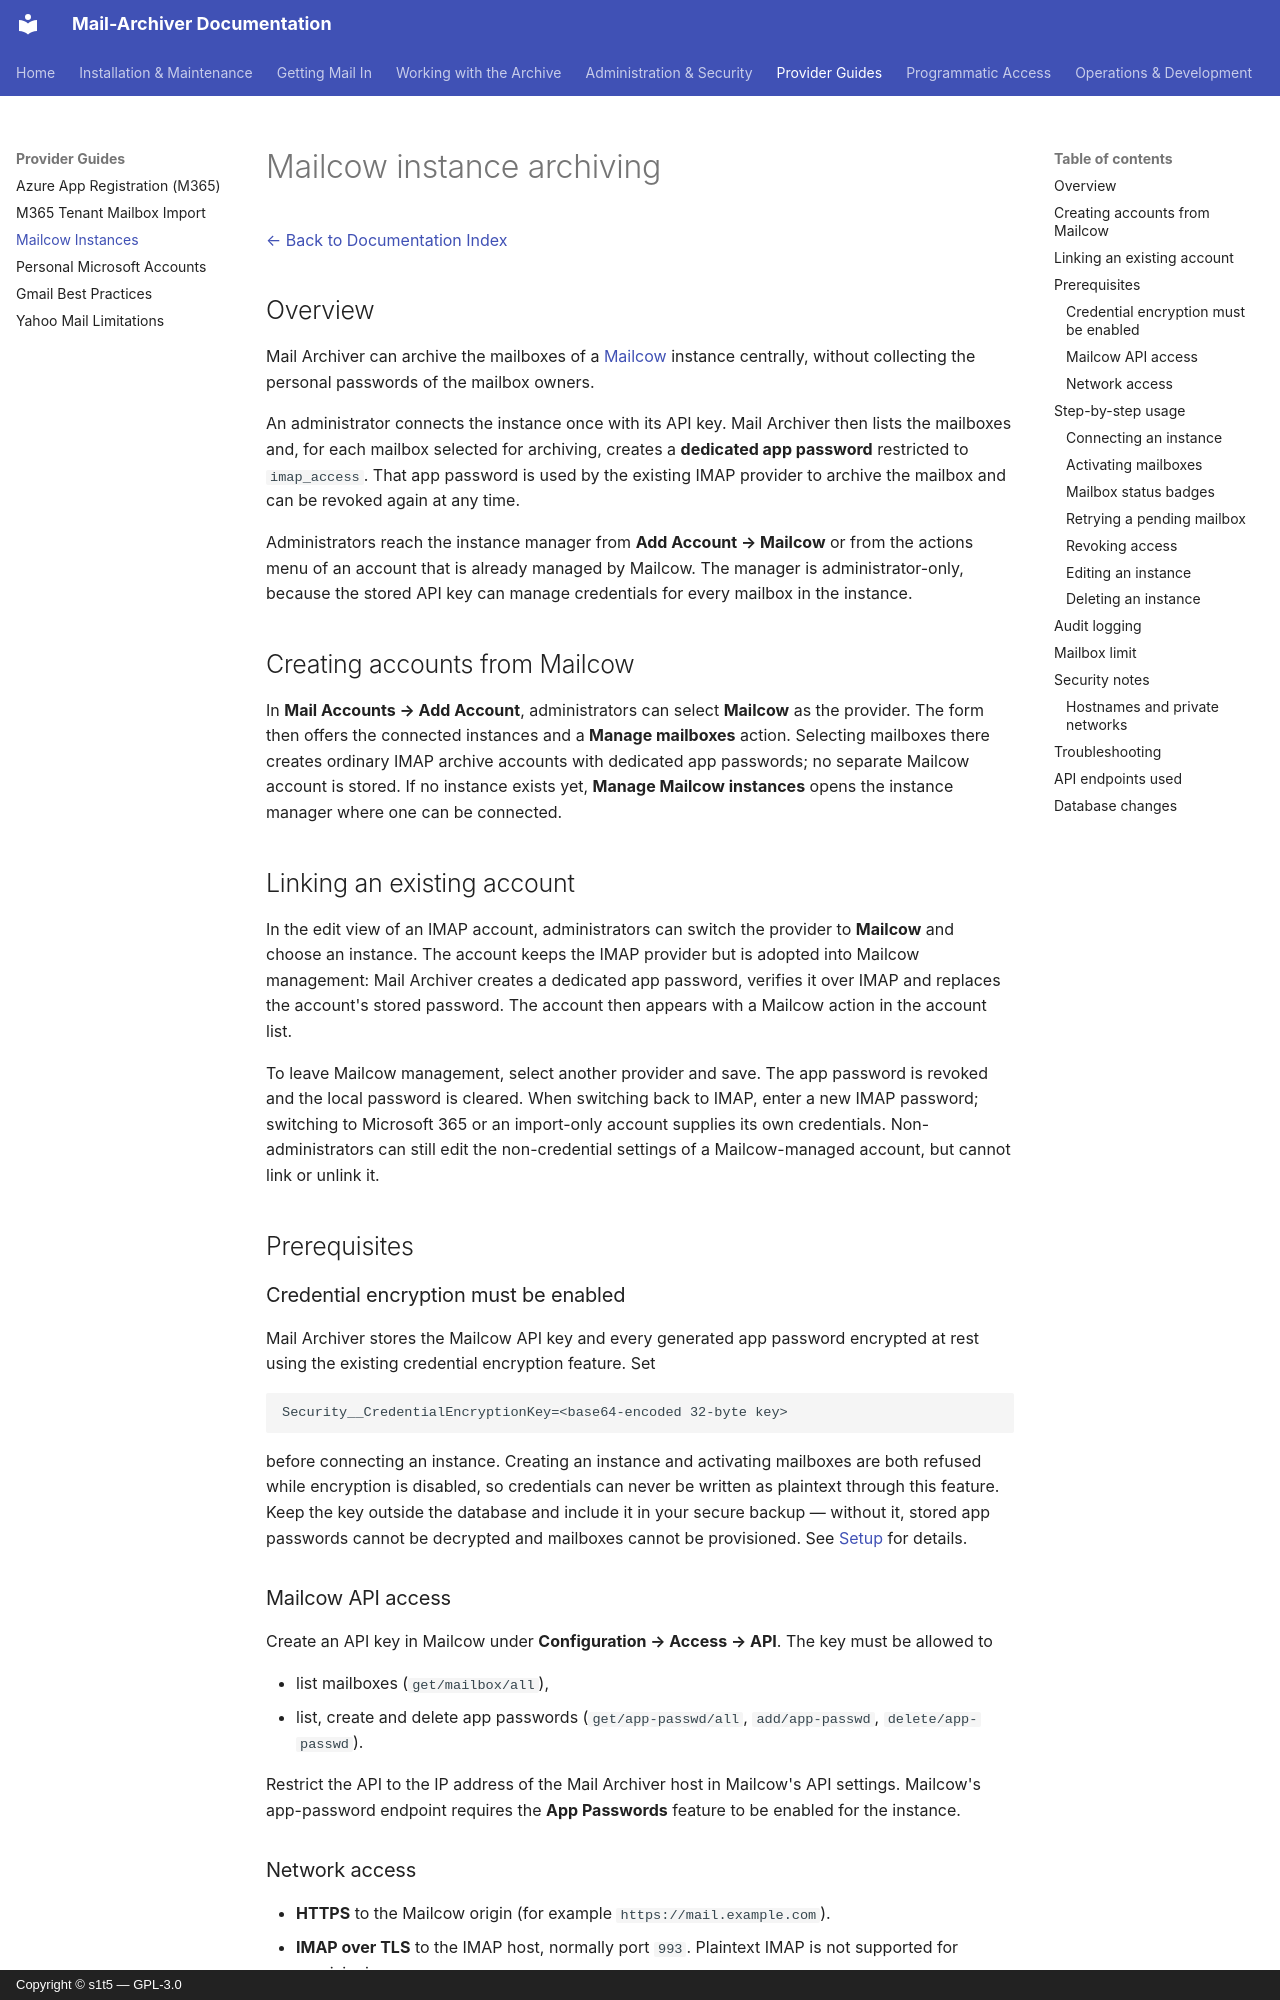

repository: s1t5/mail-archiver · page: Mailcow/index.html · generator: mkdocs · copyright: Copyright © s1t5 — GPL-3.0

# Mailcow instance archiving

[← Back to Documentation Index](index.md)

## Overview

Mail Archiver can archive the mailboxes of a [Mailcow](https://mailcow.email) instance
centrally, without collecting the personal passwords of the mailbox owners.

An administrator connects the instance once with its API key. Mail Archiver then lists
the mailboxes and, for each mailbox selected for archiving, creates a **dedicated app
password** restricted to `imap_access`. That app password is used by the existing IMAP
provider to archive the mailbox and can be revoked again at any time.

Administrators reach the instance manager from **Add Account → Mailcow** or from the
actions menu of an account that is already managed by Mailcow. The manager is
administrator-only, because the stored API key can manage credentials for every mailbox
in the instance.

## Creating accounts from Mailcow

In **Mail Accounts → Add Account**, administrators can select **Mailcow** as the provider.
The form then offers the connected instances and a **Manage mailboxes** action. Selecting
mailboxes there creates ordinary IMAP archive accounts with dedicated app passwords; no
separate Mailcow account is stored. If no instance exists yet, **Manage Mailcow instances**
opens the instance manager where one can be connected.

## Linking an existing account

In the edit view of an IMAP account, administrators can switch the provider to **Mailcow**
and choose an instance. The account keeps the IMAP provider but is adopted into Mailcow
management: Mail Archiver creates a dedicated app password, verifies it over IMAP and
replaces the account's stored password. The account then appears with a Mailcow action in
the account list.

To leave Mailcow management, select another provider and save. The app password is
revoked and the local password is cleared. When switching back to IMAP, enter a new IMAP
password; switching to Microsoft 365 or an import-only account supplies its own
credentials. Non-administrators can still edit the non-credential settings of a
Mailcow-managed account, but cannot link or unlink it.

## Prerequisites

### Credential encryption must be enabled

Mail Archiver stores the Mailcow API key and every generated app password encrypted at
rest using the existing credential encryption feature. Set

```
Security__CredentialEncryptionKey=<base64-encoded 32-byte key>
```

before connecting an instance. Creating an instance and activating mailboxes are both
refused while encryption is disabled, so credentials can never be written as plaintext
through this feature. Keep the key outside the database and include it in your secure
backup — without it, stored app passwords cannot be decrypted and mailboxes cannot be
provisioned. See [Setup](Setup.md#-security-settings) for details.

### Mailcow API access

Create an API key in Mailcow under **Configuration → Access → API**. The key must be
allowed to

- list mailboxes (`get/mailbox/all`),
- list, create and delete app passwords (`get/app-passwd/all`, `add/app-passwd`,
  `delete/app-passwd`).

Restrict the API to the IP address of the Mail Archiver host in Mailcow's API settings.
Mailcow's app-password endpoint requires the **App Passwords** feature to be enabled for
the instance.
